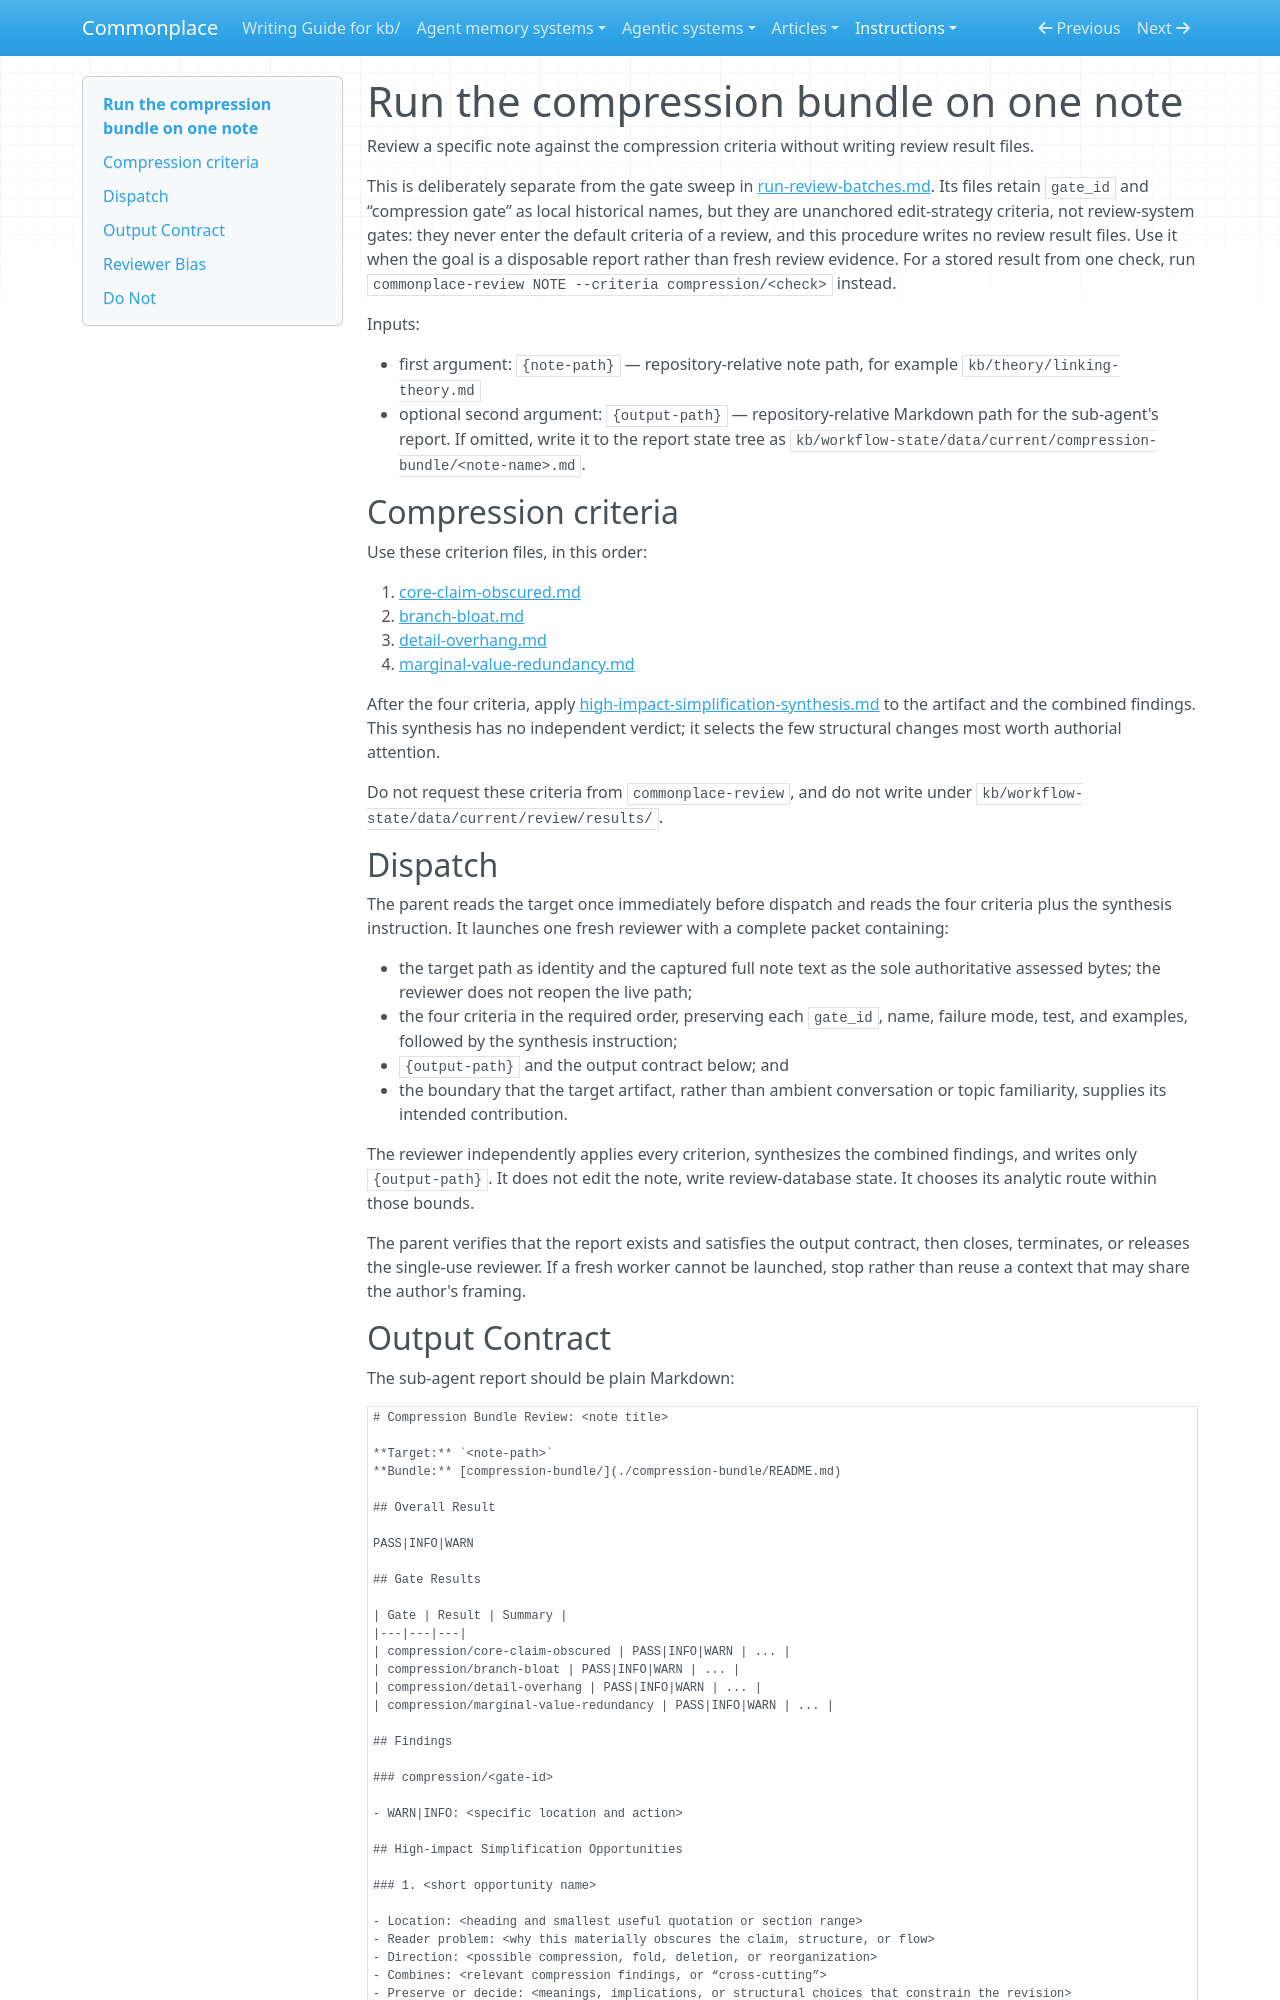

repository: zby/commonplace · page: instructions/run-compression-bundle-on-note/index.html · generator: mkdocs

---
description: Produce a disposable edit-strategy report for one note using the unanchored compression criteria and high-impact synthesis
type: types/instruction.md
---

# Run the compression bundle on one note

Review a specific note against the compression criteria without writing review result files.

This is deliberately separate from the gate sweep in [run-review-batches.md](./run-review-batches.md). Its files retain `gate_id` and “compression gate” as local historical names, but they are unanchored edit-strategy criteria, not review-system gates: they never enter the default criteria of a review, and this procedure writes no review result files. Use it when the goal is a disposable report rather than fresh review evidence. For a stored result from one check, run `commonplace-review NOTE --criteria compression/<check>` instead.

Inputs:

- first argument: `{note-path}` — repository-relative note path, for example `kb/theory/linking-theory.md`
- optional second argument: `{output-path}` — repository-relative Markdown path for the sub-agent's report. If omitted, write it to the report state tree as `kb/workflow-state/data/current/compression-bundle/<note-name>.md`.

## Compression criteria

Use these criterion files, in this order:

1. [core-claim-obscured.md](./compression-bundle/core-claim-obscured.md)
2. [branch-bloat.md](./compression-bundle/branch-bloat.md)
3. [detail-overhang.md](./compression-bundle/detail-overhang.md)
4. [marginal-value-redundancy.md](./compression-bundle/marginal-value-redundancy.md)

After the four criteria, apply [high-impact-simplification-synthesis.md](./compression-bundle/high-impact-simplification-synthesis.md) to the artifact and the combined findings. This synthesis has no independent verdict; it selects the few structural changes most worth authorial attention.

Do not request these criteria from `commonplace-review`, and do not write under `kb/workflow-state/data/current/review/results/`.

## Dispatch

The parent reads the target once immediately before dispatch and reads the four
criteria plus the synthesis instruction. It launches one fresh reviewer with a
complete packet containing:

- the target path as identity and the captured full note text as the sole
  authoritative assessed bytes; the reviewer does not reopen the live path;
- the four criteria in the required order, preserving each `gate_id`, name,
  failure mode, test, and examples, followed by the synthesis instruction;
- `{output-path}` and the output contract below; and
- the boundary that the target artifact, rather than ambient conversation or
  topic familiarity, supplies its intended contribution.

The reviewer independently applies every criterion, synthesizes the combined
findings, and writes only `{output-path}`. It does not edit the note, write
review-database state. It chooses its analytic route within those bounds.

The parent verifies that the report exists and satisfies the output contract,
then closes, terminates, or releases the single-use reviewer. If a fresh worker
cannot be launched, stop rather than reuse a context that may share the
author's framing.
